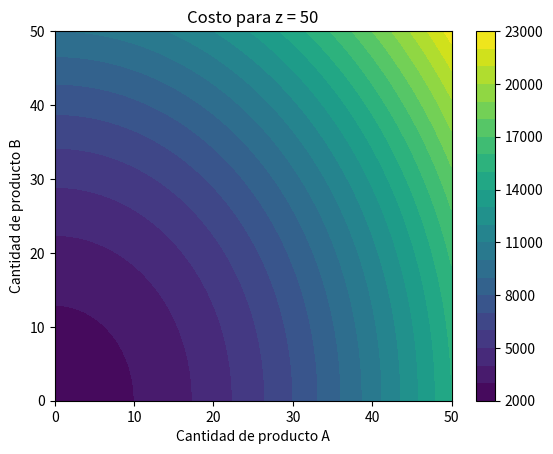

The script that saved this image:
import matplotlib.pyplot as plt
import numpy as np

# Fijamos z = 50 (por ejemplo)
z_fixed = 50

# Creamos una malla de valores para x e y
x = np.linspace(0, 100-z_fixed, 100)
y = np.linspace(0, 100-z_fixed, 100)
X, Y = np.meshgrid(x, y)

# Calculamos los valores de la función de costos
Z = 5*X**2 + 3*Y**2 + z_fixed**2

# Creamos el gráfico de contorno
plt.contourf(X, Y, Z, levels=20, cmap='viridis')
plt.colorbar()
plt.xlabel('Cantidad de producto A')
plt.ylabel('Cantidad de producto B')
plt.title('Costo para z = 50')
plt.show()